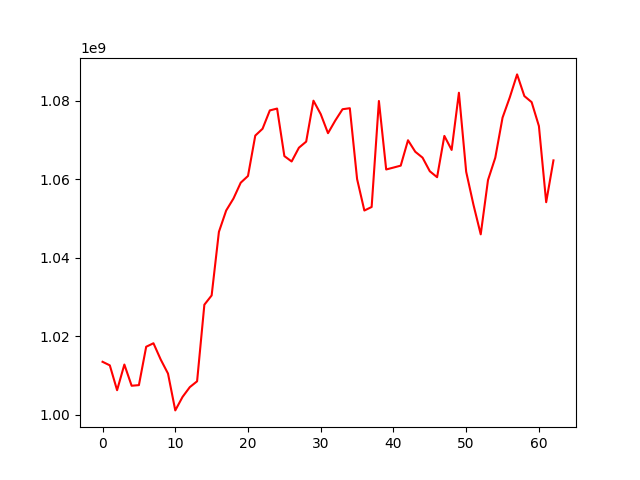

Values plotted in this chart, from the file beside it:
, 0
0, 1013506600
1, 1012602382
2, 1006272996
3, 1012807433
4, 1007408765
5, 1007566019
6, 1017336895
7, 1018228922
8, 1014073580
9, 1010505827
10, 1001130165
11, 1004563826
12, 1007058005
13, 1008540362
14, 1028041778
15, 1030406100
16, 1046587541
17, 1052033693
18, 1055072600
19, 1059110543
20, 1060828975
21, 1071104148
22, 1072844180
23, 1077517042
24, 1077990139
25, 1065889792
26, 1064513859
27, 1068017534
28, 1069571003
29, 1079997122
30, 1076576490
31, 1071719597
32, 1074935967
33, 1077819001
34, 1078077900
35, 1060036903
36, 1052023682
37, 1052927882
38, 1079918528
39, 1062481086
40, 1062961805
41, 1063458016
42, 1069920420
43, 1066990511
44, 1065491666
45, 1062023551
46, 1060511711
47, 1071025209
48, 1067455205
49, 1082020774
50, 1061888803
51, 1053495490
52, 1045957510
53, 1059787894
54, 1065468852
55, 1075676415
56, 1080863414
57, 1086688622
58, 1081170298
59, 1079620851
... 3 more rows
